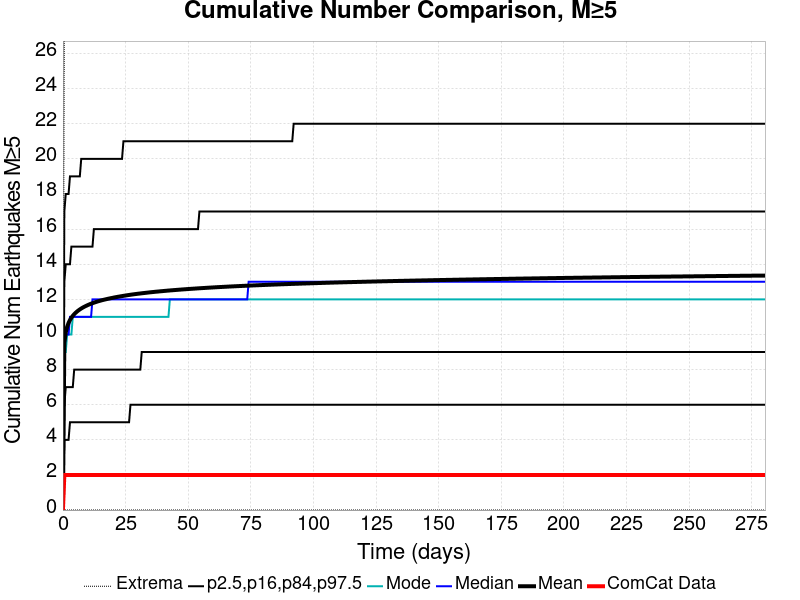

Values plotted in this chart, from the file beside it:
Time (days), ComCat Data, Simulation Mean, Simulation Median, Simulation Mode, Simulation Minimum, Simulation Maximum, 2.5 %-ile, 16 %-ile, 84 %-ile, 97.5 %-ile
0.0, 0.0, 0.0, 0.0, 0.0, 0.0, 0.0, 0.0, 0.0, 0.0, 0.0
0.5617, 2.0, 9.524, 9.0, 9.0, 0.0, 28.0, 4.0, 6.0, 13.0, 17.0
1.123, 2.0, 10.11, 10.0, 9.0, 0.0, 31.0, 4.0, 7.0, 14.0, 18.0
1.685, 2.0, 10.44, 10.0, 10.0, 0.0, 33.0, 4.0, 7.0, 14.0, 18.0
2.247, 2.0, 10.66, 10.0, 10.0, 0.0, 34.0, 4.0, 7.0, 14.0, 18.0
2.808, 2.0, 10.82, 11.0, 10.0, 0.0, 35.0, 5.0, 7.0, 14.0, 19.0
3.37, 2.0, 10.95, 11.0, 10.0, 0.0, 35.0, 5.0, 7.0, 15.0, 19.0
3.932, 2.0, 11.06, 11.0, 11.0, 0.0, 36.0, 5.0, 7.0, 15.0, 19.0
4.494, 2.0, 11.15, 11.0, 11.0, 0.0, 37.0, 5.0, 8.0, 15.0, 19.0
5.055, 2.0, 11.23, 11.0, 11.0, 0.0, 37.0, 5.0, 8.0, 15.0, 19.0
5.617, 2.0, 11.3, 11.0, 11.0, 0.0, 37.0, 5.0, 8.0, 15.0, 19.0
6.179, 2.0, 11.37, 11.0, 11.0, 0.0, 37.0, 5.0, 8.0, 15.0, 19.0
6.74, 2.0, 11.42, 11.0, 11.0, 0.0, 37.0, 5.0, 8.0, 15.0, 19.0
7.302, 2.0, 11.48, 11.0, 11.0, 0.0, 37.0, 5.0, 8.0, 15.0, 20.0
7.864, 2.0, 11.53, 11.0, 11.0, 0.0, 37.0, 5.0, 8.0, 15.0, 20.0
8.425, 2.0, 11.57, 11.0, 11.0, 0.0, 37.0, 5.0, 8.0, 15.0, 20.0
8.987, 2.0, 11.61, 11.0, 11.0, 0.0, 37.0, 5.0, 8.0, 15.0, 20.0
9.549, 2.0, 11.65, 11.0, 11.0, 0.0, 37.0, 5.0, 8.0, 15.0, 20.0
10.11, 2.0, 11.69, 11.0, 11.0, 0.0, 37.0, 5.0, 8.0, 15.0, 20.0
10.67, 2.0, 11.72, 11.0, 11.0, 0.0, 37.0, 5.0, 8.0, 15.0, 20.0
11.23, 2.0, 11.75, 11.0, 11.0, 0.0, 37.0, 5.0, 8.0, 15.0, 20.0
11.8, 2.0, 11.78, 12.0, 11.0, 0.0, 37.0, 5.0, 8.0, 15.0, 20.0
12.36, 2.0, 11.81, 12.0, 11.0, 0.0, 37.0, 5.0, 8.0, 16.0, 20.0
12.92, 2.0, 11.84, 12.0, 11.0, 0.0, 37.0, 5.0, 8.0, 16.0, 20.0
13.48, 2.0, 11.86, 12.0, 11.0, 0.0, 37.0, 5.0, 8.0, 16.0, 20.0
14.04, 2.0, 11.89, 12.0, 11.0, 0.0, 37.0, 5.0, 8.0, 16.0, 20.0
14.6, 2.0, 11.91, 12.0, 11.0, 0.0, 37.0, 5.0, 8.0, 16.0, 20.0
15.17, 2.0, 11.93, 12.0, 11.0, 0.0, 37.0, 5.0, 8.0, 16.0, 20.0
15.73, 2.0, 11.95, 12.0, 11.0, 0.0, 37.0, 5.0, 8.0, 16.0, 20.0
16.29, 2.0, 11.97, 12.0, 11.0, 0.0, 37.0, 5.0, 8.0, 16.0, 20.0
16.85, 2.0, 11.99, 12.0, 11.0, 0.0, 37.0, 5.0, 8.0, 16.0, 20.0
17.41, 2.0, 12.01, 12.0, 11.0, 0.0, 37.0, 5.0, 8.0, 16.0, 20.0
17.97, 2.0, 12.03, 12.0, 11.0, 0.0, 37.0, 5.0, 8.0, 16.0, 20.0
18.54, 2.0, 12.05, 12.0, 11.0, 0.0, 37.0, 5.0, 8.0, 16.0, 20.0
19.1, 2.0, 12.07, 12.0, 11.0, 0.0, 37.0, 5.0, 8.0, 16.0, 20.0
19.66, 2.0, 12.08, 12.0, 11.0, 0.0, 37.0, 5.0, 8.0, 16.0, 20.0
20.22, 2.0, 12.1, 12.0, 11.0, 0.0, 37.0, 5.0, 8.0, 16.0, 20.0
20.78, 2.0, 12.11, 12.0, 11.0, 0.0, 37.0, 5.0, 8.0, 16.0, 20.0
21.34, 2.0, 12.13, 12.0, 11.0, 0.0, 37.0, 5.0, 8.0, 16.0, 20.0
21.91, 2.0, 12.14, 12.0, 11.0, 0.0, 37.0, 5.0, 8.0, 16.0, 20.0
22.47, 2.0, 12.16, 12.0, 11.0, 0.0, 37.0, 5.0, 8.0, 16.0, 20.0
23.03, 2.0, 12.17, 12.0, 11.0, 0.0, 37.0, 5.0, 8.0, 16.0, 20.0
23.59, 2.0, 12.18, 12.0, 11.0, 0.0, 37.0, 5.0, 8.0, 16.0, 20.0
24.15, 2.0, 12.2, 12.0, 11.0, 0.0, 37.0, 5.0, 8.0, 16.0, 21.0
24.71, 2.0, 12.21, 12.0, 11.0, 0.0, 37.0, 5.0, 8.0, 16.0, 21.0
25.28, 2.0, 12.22, 12.0, 11.0, 0.0, 37.0, 5.0, 8.0, 16.0, 21.0
25.84, 2.0, 12.24, 12.0, 11.0, 0.0, 37.0, 5.0, 8.0, 16.0, 21.0
26.4, 2.0, 12.25, 12.0, 11.0, 0.0, 37.0, 5.0, 8.0, 16.0, 21.0
26.96, 2.0, 12.26, 12.0, 11.0, 0.0, 37.0, 6.0, 8.0, 16.0, 21.0
27.52, 2.0, 12.27, 12.0, 11.0, 0.0, 37.0, 6.0, 8.0, 16.0, 21.0
28.08, 2.0, 12.28, 12.0, 11.0, 0.0, 37.0, 6.0, 8.0, 16.0, 21.0
28.65, 2.0, 12.29, 12.0, 11.0, 0.0, 37.0, 6.0, 8.0, 16.0, 21.0
29.21, 2.0, 12.3, 12.0, 11.0, 0.0, 37.0, 6.0, 8.0, 16.0, 21.0
29.77, 2.0, 12.31, 12.0, 11.0, 0.0, 37.0, 6.0, 8.0, 16.0, 21.0
30.33, 2.0, 12.32, 12.0, 11.0, 0.0, 37.0, 6.0, 8.0, 16.0, 21.0
30.89, 2.0, 12.33, 12.0, 11.0, 0.0, 37.0, 6.0, 8.0, 16.0, 21.0
31.45, 2.0, 12.34, 12.0, 11.0, 0.0, 37.0, 6.0, 9.0, 16.0, 21.0
32.02, 2.0, 12.35, 12.0, 11.0, 0.0, 37.0, 6.0, 9.0, 16.0, 21.0
32.58, 2.0, 12.36, 12.0, 11.0, 0.0, 37.0, 6.0, 9.0, 16.0, 21.0
33.14, 2.0, 12.37, 12.0, 11.0, 0.0, 37.0, 6.0, 9.0, 16.0, 21.0
... 440 more rows
